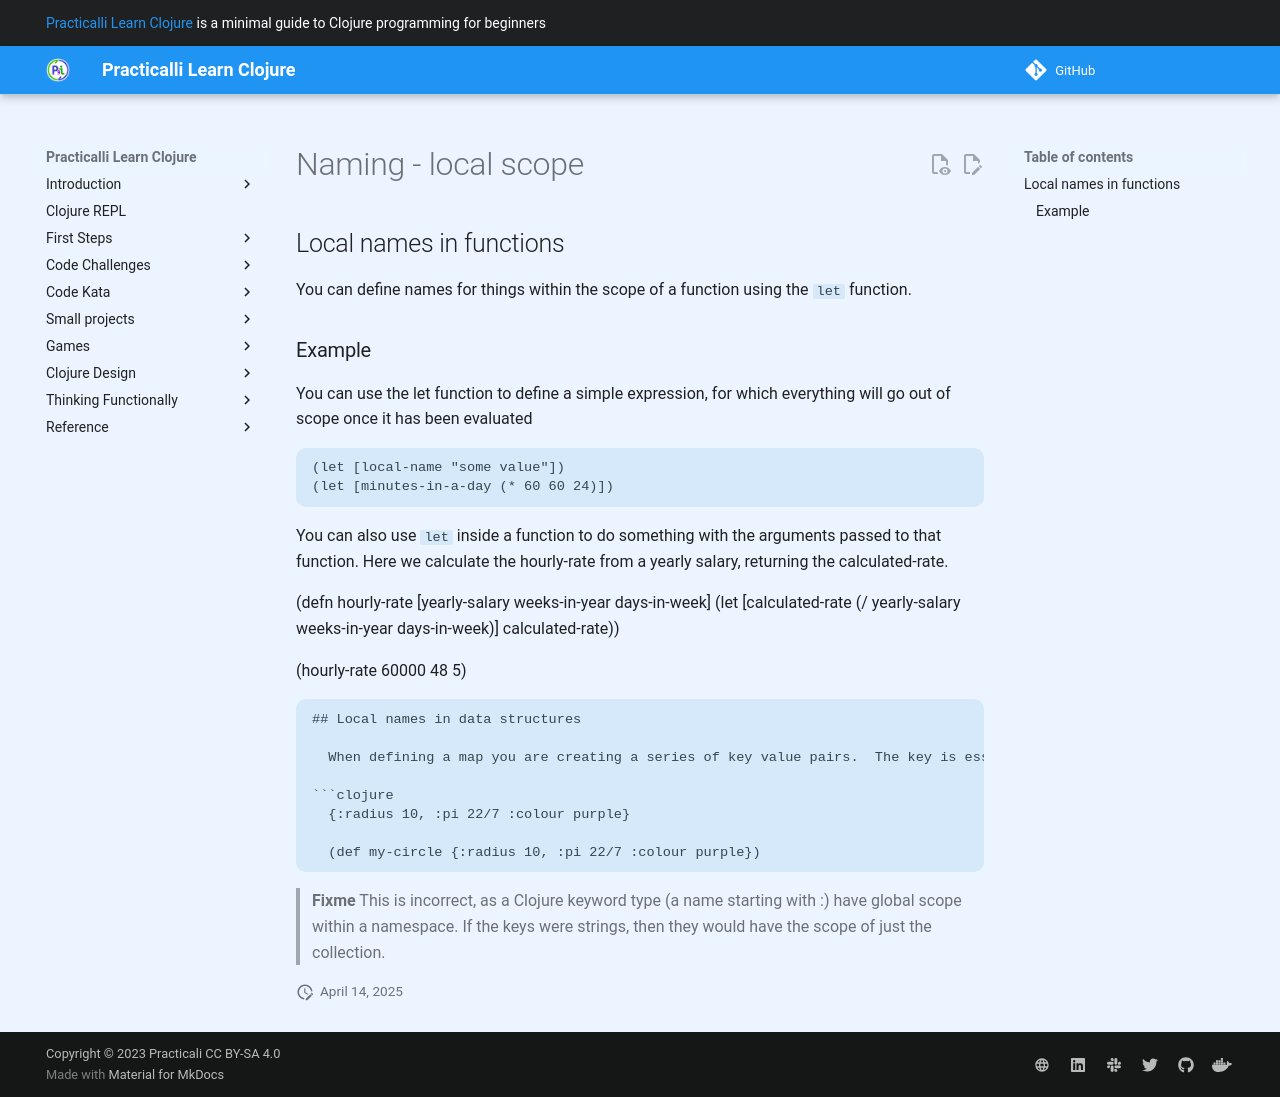

repository: practicalli/learn-clojure · page: introduction/concepts/naming-local/index.html · generator: mkdocs

# Naming - local scope

## Local names in functions

  You can define names for things within the scope of a function using the `let` function.

### Example

You can use the let function to define a simple expression, for which everything will go out of scope once it has been evaluated

```
(let [local-name "some value"])
(let [minutes-in-a-day (* 60 60 24)])
```

You can also use `let` inside a function to do something with the arguments passed to that function.  Here we calculate the hourly-rate from a yearly salary, returning the calculated-rate.

(defn hourly-rate [yearly-salary weeks-in-year days-in-week]
  (let [calculated-rate (/ yearly-salary weeks-in-year days-in-week)]
    calculated-rate))

(hourly-rate 60000 48 5)

```



## Local names in data structures

  When defining a map you are creating a series of key value pairs.  The key is essentially a name that represents the value it is paired with.  Keys are often defined using a `:keyword`.

```clojure
  {:radius 10, :pi 22/7 :colour purple}

  (def my-circle {:radius 10, :pi 22/7 :colour purple})
```

> **Fixme** This is incorrect, as a Clojure keyword type (a name starting with :) have global scope within a namespace.  If the keys were strings, then they would have the scope of just the collection.
